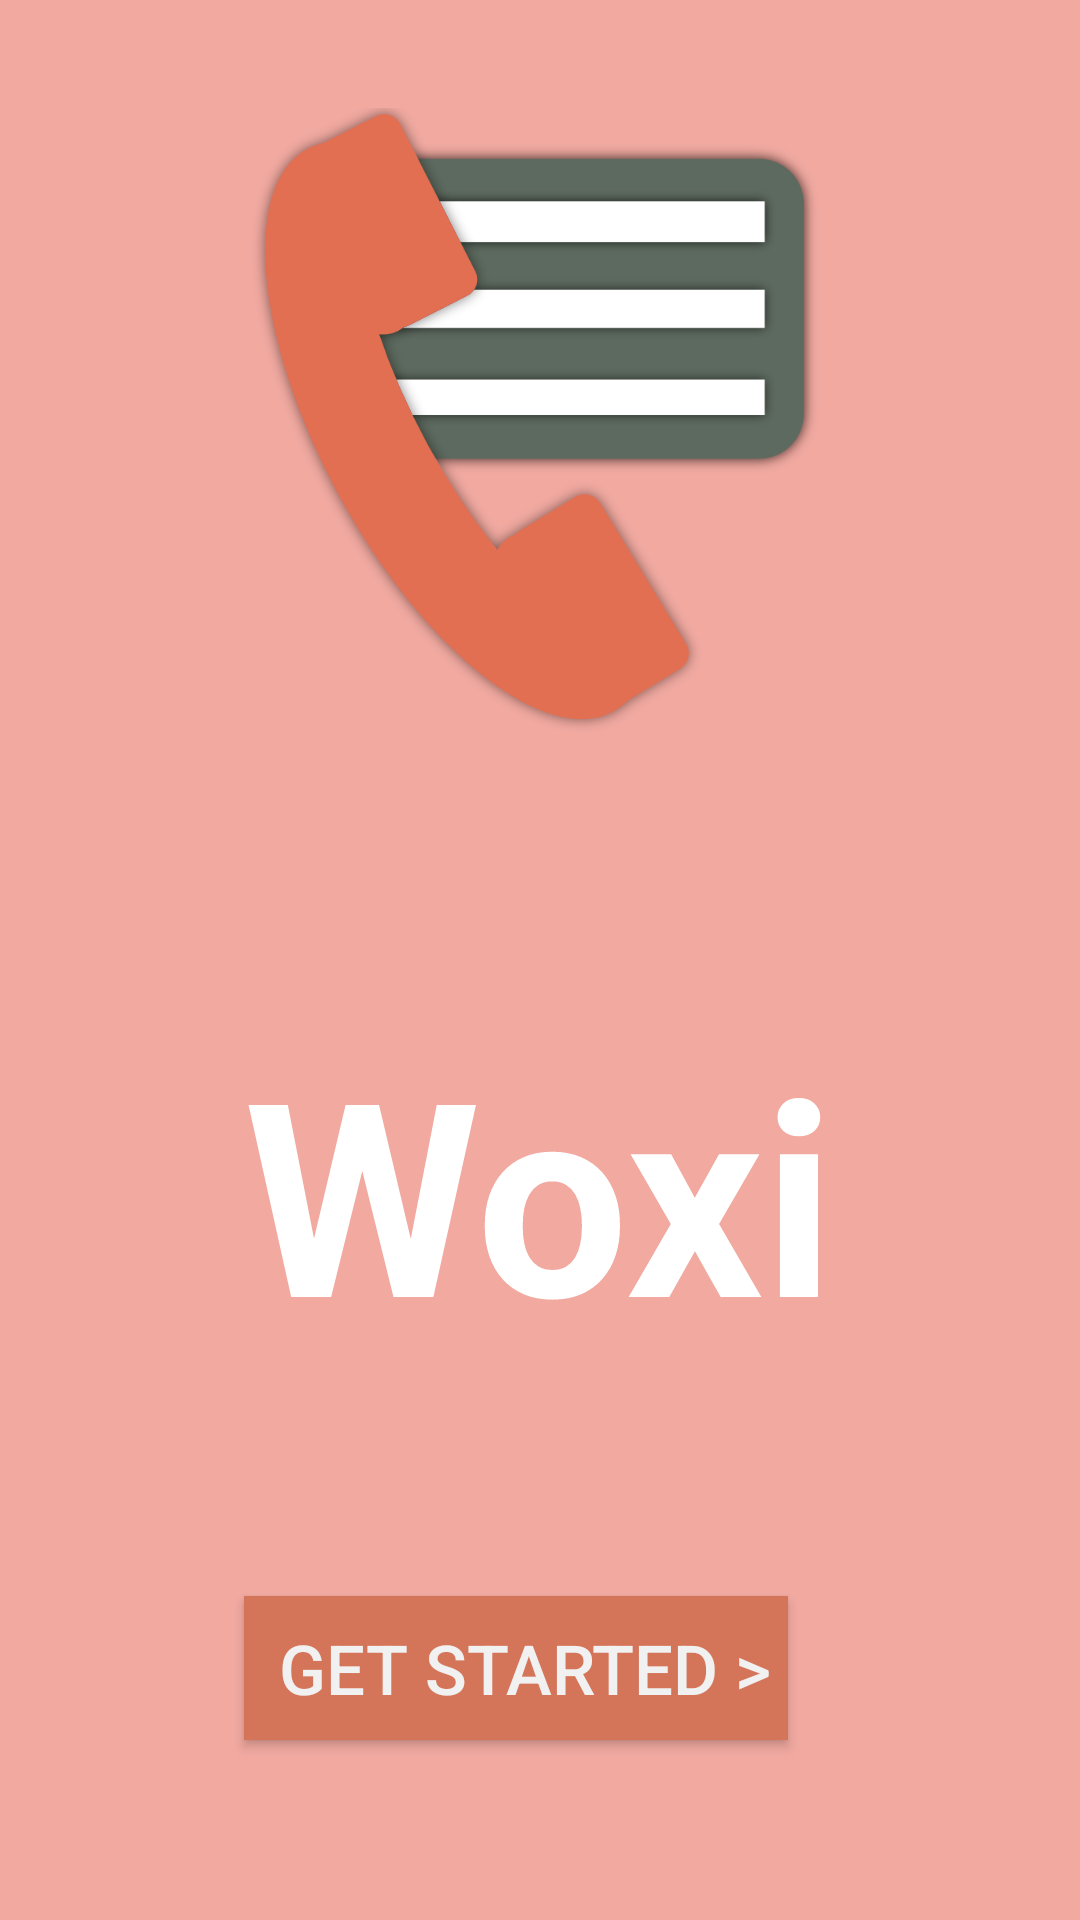

Android layout source for this screen:
<!-- AndroidManifest.xml: application theme AppTheme -->
<!-- res/layout/activity_welcome.xml -->
<?xml version="1.0" encoding="utf-8"?>
<RelativeLayout xmlns:android="http://schemas.android.com/apk/res/android"
                xmlns:app="http://schemas.android.com/apk/res-auto"
                xmlns:tools="http://schemas.android.com/tools"
                android:layout_width="match_parent"
                android:layout_height="match_parent"
                tools:context="woxi.woxi.WelcomeActivity"
                android:orientation="vertical"
                android:background="#F1A9A0">

    <ImageView
        android:id="@+id/img1"
        android:layout_width="300dp"
        android:layout_height="210dp"
        android:src="@drawable/woxi"
        android:layout_marginBottom="91dp"
        android:layout_above="@+id/textView"
        android:layout_centerHorizontal="true"/>
    <TextView
        android:id="@+id/textView"
        android:layout_width="wrap_content"
        android:layout_height="wrap_content"
        android:text="Woxi"
        android:textSize="90dp"
        android:textStyle="bold"
        android:textColor="@android:color/white"
        android:textAlignment="center"
        android:layout_marginLeft="30dp"
        android:layout_marginRight="0dp"
        android:layout_marginBottom="75dp"
        android:layout_above="@+id/button"
        android:layout_centerHorizontal="true"/>


    <Button
        android:id="@+id/button"
        android:layout_width="wrap_content"
        android:layout_height="wrap_content"
        android:background="#d4755a"
        android:text="  GET STARTED > "
        android:textColor="@color/switch_thumb_normal_material_light"
        android:theme="@style/RedButtonLightTheme"
        android:visibility="visible"
        android:textSize="23dp"
        android:layout_alignParentBottom="true"
        android:layout_alignStart="@+id/textView"
        android:layout_marginBottom="60dp"/>

    

    
    
    
    
    
    
    

</RelativeLayout>
<!-- res/layout/content_welcome.xml (included above) -->
<?xml version="1.0" encoding="utf-8"?>
<android.support.constraint.ConstraintLayout xmlns:android="http://schemas.android.com/apk/res/android"
    xmlns:app="http://schemas.android.com/apk/res-auto"
    xmlns:tools="http://schemas.android.com/tools"
    android:layout_width="match_parent"
    android:layout_height="match_parent"
    tools:context="woxi.woxi.WelcomeActivity"
    tools:showIn="@layout/activity_welcome">

</android.support.constraint.ConstraintLayout>
<!-- resources referenced by this layout -->
<resources>
  <!-- drawable woxi: png bitmap (drawable, 55114 bytes) -->
  <style name="RedButtonLightTheme" parent="ThemeOverlay.AppCompat.Light">
          <item name="colorAccent">@android:color/holo_green_dark</item>
      </style>
</resources>
